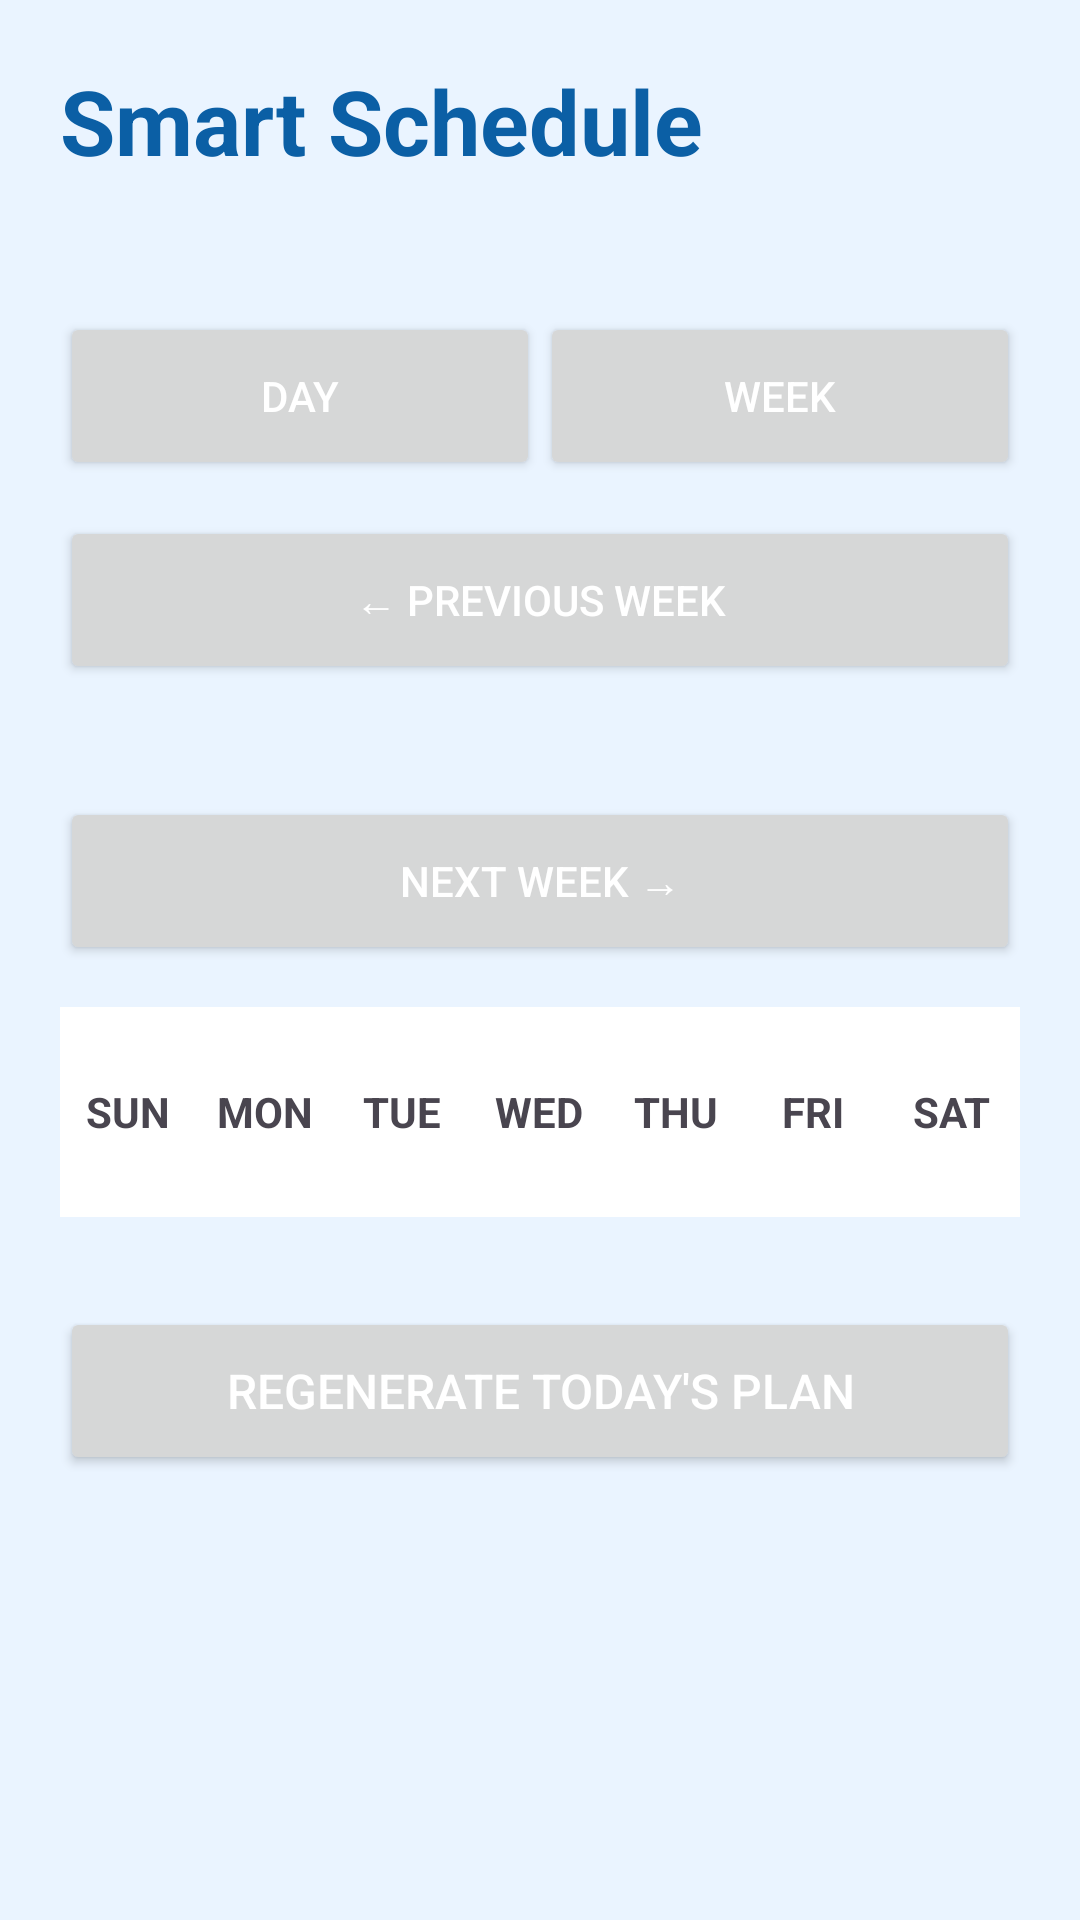

Write the Android layout XML for this screen, with the resource values it uses.
<!-- AndroidManifest.xml: application theme Theme.SmartAcademia -->
<!-- res/layout/fragment_schedule.xml -->
<?xml version="1.0" encoding="utf-8"?>
<ScrollView xmlns:android="http://schemas.android.com/apk/res/android"
    android:layout_width="match_parent"
    android:layout_height="match_parent"
    android:background="#EAF4FF"
    android:fillViewport="true">

    <LinearLayout
        android:layout_width="match_parent"
        android:layout_height="wrap_content"
        android:orientation="vertical"
        android:padding="20dp">

        <TextView
            android:layout_width="wrap_content"
            android:layout_height="wrap_content"
            android:text="@string/smart_schedule"
            android:textColor="#0B5FA5"
            android:textSize="30sp"
            android:textStyle="bold" />

        <TextView
            android:id="@+id/dateTextView"
            android:layout_width="wrap_content"
            android:layout_height="wrap_content"
            android:textColor="#0B5FA5"
            android:textSize="16sp"
            android:layout_marginTop="8dp" />

        <LinearLayout
            android:layout_width="match_parent"
            android:layout_height="56dp"
            android:orientation="horizontal"
            android:layout_marginTop="14dp">

            <Button
                android:id="@+id/dayButton"
                android:layout_width="0dp"
                android:layout_height="56dp"
                android:layout_weight="1"
                android:text="@string/day"
                android:textColor="#FFFFFF" />

            <Button
                android:id="@+id/weekButton"
                android:layout_width="0dp"
                android:layout_height="56dp"
                android:layout_weight="1"
                android:text="@string/week"
                android:textColor="#FFFFFF" />
        </LinearLayout>

        <Button
            android:id="@+id/previousWeekButton"
            android:layout_width="match_parent"
            android:layout_height="56dp"
            android:text="@string/previous_week_arrow"
            android:textColor="#FFFFFF"
            android:layout_marginTop="12dp" />

        <TextView
            android:id="@+id/weekRangeTextView"
            android:layout_width="match_parent"
            android:layout_height="wrap_content"
            android:textColor="#0B5FA5"
            android:textSize="16sp"
            android:textStyle="bold"
            android:gravity="center"
            android:layout_marginTop="8dp" />

        <Button
            android:id="@+id/nextWeekButton"
            android:layout_width="match_parent"
            android:layout_height="56dp"
            android:text="@string/next_week_arrow"
            android:textColor="#FFFFFF"
            android:layout_marginTop="8dp" />

        <LinearLayout
            android:id="@+id/weekDaysLayout"
            android:layout_width="match_parent"
            android:layout_height="70dp"
            android:orientation="horizontal"
            android:gravity="center"
            android:background="#FFFFFF"
            android:layout_marginTop="14dp">

            <TextView
                android:id="@+id/sunTextView"
                android:layout_width="0dp"
                android:layout_height="match_parent"
                android:layout_weight="1"
                android:gravity="center"
                android:text="@string/sun"
                android:textStyle="bold" />

            <TextView
                android:id="@+id/monTextView"
                android:layout_width="0dp"
                android:layout_height="match_parent"
                android:layout_weight="1"
                android:gravity="center"
                android:text="@string/mon"
                android:textStyle="bold" />

            <TextView
                android:id="@+id/tueTextView"
                android:layout_width="0dp"
                android:layout_height="match_parent"
                android:layout_weight="1"
                android:gravity="center"
                android:text="@string/tue"
                android:textStyle="bold" />

            <TextView
                android:id="@+id/wedTextView"
                android:layout_width="0dp"
                android:layout_height="match_parent"
                android:layout_weight="1"
                android:gravity="center"
                android:text="@string/wed"
                android:textStyle="bold" />

            <TextView
                android:id="@+id/thuTextView"
                android:layout_width="0dp"
                android:layout_height="match_parent"
                android:layout_weight="1"
                android:gravity="center"
                android:text="@string/thu"
                android:textStyle="bold" />

            <TextView
                android:id="@+id/friTextView"
                android:layout_width="0dp"
                android:layout_height="match_parent"
                android:layout_weight="1"
                android:gravity="center"
                android:text="@string/fri"
                android:textStyle="bold" />

            <TextView
                android:id="@+id/satTextView"
                android:layout_width="0dp"
                android:layout_height="match_parent"
                android:layout_weight="1"
                android:gravity="center"
                android:text="@string/sat"
                android:textStyle="bold" />
        </LinearLayout>

        <LinearLayout
            android:id="@+id/timelineLayout"
            android:layout_width="match_parent"
            android:layout_height="wrap_content"
            android:orientation="vertical"
            android:layout_marginTop="12dp" />

        <Button
            android:id="@+id/regenerateButton"
            android:layout_width="match_parent"
            android:layout_height="56dp"
            android:text="@string/regenerate_today_plan"
            android:textColor="#FFFFFF"
            android:textSize="16sp"
            android:layout_marginTop="18dp" />

    </LinearLayout>
</ScrollView>
<!-- resources referenced by this layout -->
<resources>
  <string name="day">Day</string>
  <string name="fri">FRI</string>
  <string name="mon">MON</string>
  <string name="next_week_arrow">Next Week →</string>
  <string name="previous_week_arrow">← Previous Week</string>
  <string name="regenerate_today_plan">Regenerate Today\'s Plan</string>
  <string name="sat">SAT</string>
  <string name="smart_schedule">Smart Schedule</string>
  <string name="sun">SUN</string>
  <string name="thu">THU</string>
  <string name="tue">TUE</string>
  <string name="wed">WED</string>
  <string name="week">Week</string>
  <style name="Theme.SmartAcademia" parent="Base.Theme.SmartAcademia" />
  <style name="Base.Theme.SmartAcademia" parent="Theme.Material3.DayNight.NoActionBar">
          
          
      </style>
</resources>
